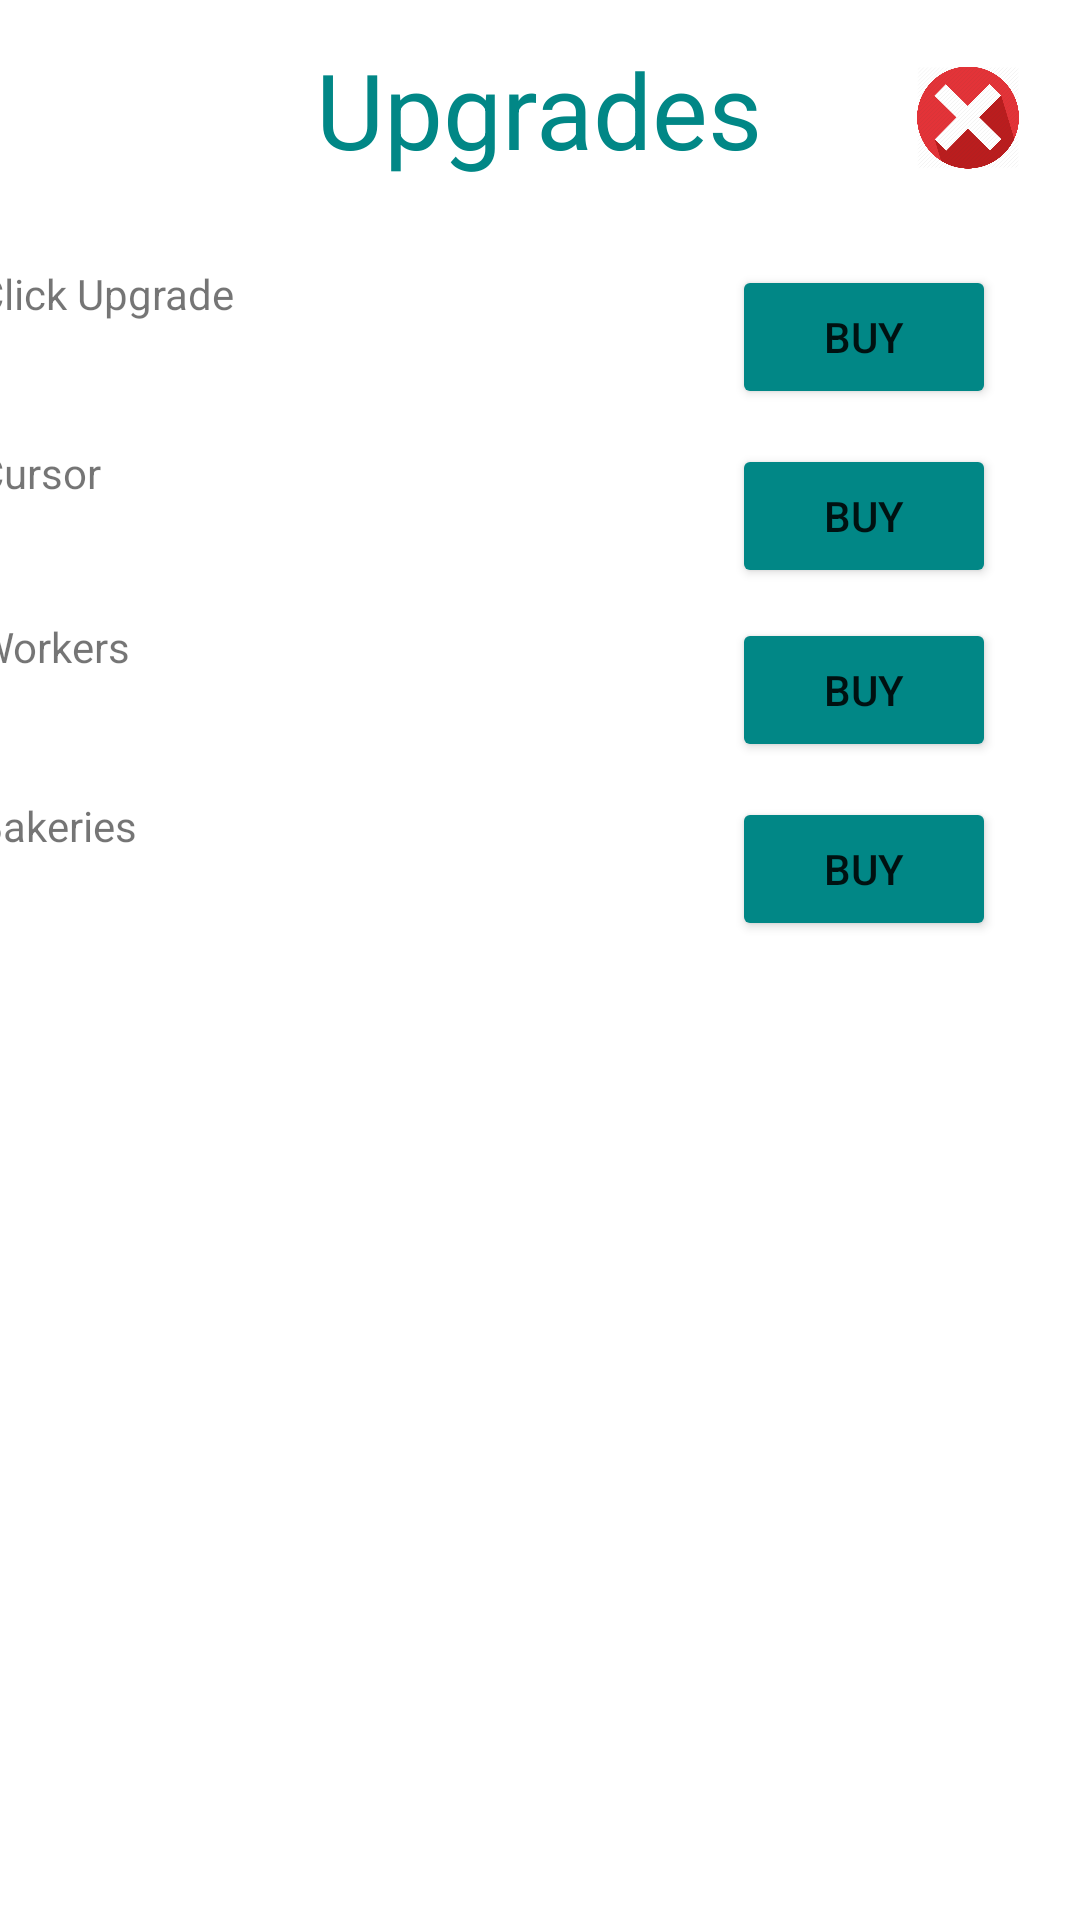

Layout XML and referenced resources for this Android screen:
<!-- AndroidManifest.xml: application theme Theme.CookieClicker -->
<!-- res/layout/upgrade_activity.xml -->
<?xml version="1.0" encoding="utf-8"?>
<androidx.constraintlayout.widget.ConstraintLayout xmlns:android="http://schemas.android.com/apk/res/android"
    xmlns:app="http://schemas.android.com/apk/res-auto"
    xmlns:tools="http://schemas.android.com/tools"
    android:layout_width="match_parent"
    android:layout_height="match_parent">


    <TextView
        android:id="@+id/clickUpgradeText"
        android:layout_width="252dp"
        android:layout_height="48dp"
        android:layout_marginEnd="8dp"
        android:text="Click Upgrade"
        app:layout_constraintBottom_toBottomOf="parent"
        app:layout_constraintEnd_toStartOf="@+id/clickUpgradeButton"
        app:layout_constraintStart_toStartOf="parent"
        app:layout_constraintTop_toTopOf="parent"
        app:layout_constraintVertical_bias="0.149" />

    <TextView
        android:id="@+id/bakeriesText"
        android:layout_width="252dp"
        android:layout_height="48dp"
        android:layout_marginEnd="8dp"
        android:text="Bakeries"
        app:layout_constraintBottom_toBottomOf="parent"
        app:layout_constraintEnd_toStartOf="@+id/bakeriesButton"
        app:layout_constraintStart_toStartOf="parent"
        app:layout_constraintTop_toTopOf="parent"
        app:layout_constraintVertical_bias="0.449" />

    <Button
        android:id="@+id/bakeriesButton"
        android:layout_width="wrap_content"
        android:layout_height="wrap_content"
        android:backgroundTint="@color/teal_700"
        android:text="Buy"
        app:layout_constraintBottom_toBottomOf="parent"
        app:layout_constraintEnd_toEndOf="parent"
        app:layout_constraintHorizontal_bias="0.897"
        app:layout_constraintStart_toStartOf="parent"
        app:layout_constraintTop_toTopOf="parent"
        app:layout_constraintVertical_bias="0.449" />

    <Button
        android:id="@+id/clickUpgradeButton"
        android:layout_width="wrap_content"
        android:layout_height="wrap_content"
        android:backgroundTint="@color/teal_700"
        android:text="Buy"
        app:layout_constraintBottom_toBottomOf="parent"
        app:layout_constraintEnd_toEndOf="parent"
        app:layout_constraintHorizontal_bias="0.897"
        app:layout_constraintStart_toStartOf="parent"
        app:layout_constraintTop_toTopOf="parent"
        app:layout_constraintVertical_bias="0.149" />

    <TextView
        android:id="@+id/autoClickerText"
        android:layout_width="252dp"
        android:layout_height="48dp"
        android:layout_marginEnd="8dp"
        android:text="Cursor"
        app:layout_constraintBottom_toBottomOf="parent"
        app:layout_constraintEnd_toStartOf="@+id/autoClickerButton"
        app:layout_constraintStart_toStartOf="parent"
        app:layout_constraintTop_toTopOf="parent"
        app:layout_constraintVertical_bias="0.25" />

    <Button
        android:id="@+id/autoClickerButton"
        android:layout_width="wrap_content"
        android:layout_height="wrap_content"
        android:backgroundTint="@color/teal_700"
        android:text="Buy"
        app:layout_constraintBottom_toBottomOf="parent"
        app:layout_constraintEnd_toEndOf="parent"
        app:layout_constraintHorizontal_bias="0.897"
        app:layout_constraintStart_toStartOf="parent"
        app:layout_constraintTop_toTopOf="parent"
        app:layout_constraintVertical_bias="0.25" />

    <TextView
        android:id="@+id/textView"
        android:layout_width="wrap_content"
        android:layout_height="wrap_content"
        android:text="Upgrades"
        android:textColor="@color/teal_700"
        android:textSize="35sp"
        app:layout_constraintBottom_toBottomOf="parent"
        app:layout_constraintEnd_toEndOf="parent"
        app:layout_constraintHorizontal_bias="0.498"
        app:layout_constraintStart_toStartOf="parent"
        app:layout_constraintTop_toTopOf="parent"
        app:layout_constraintVertical_bias="0.022" />

    <TextView
        android:id="@+id/workersText"
        android:layout_width="252dp"
        android:layout_height="48dp"
        android:layout_marginEnd="8dp"
        android:text="Workers"
        app:layout_constraintBottom_toBottomOf="parent"
        app:layout_constraintEnd_toStartOf="@+id/workersButton"
        app:layout_constraintStart_toStartOf="parent"
        app:layout_constraintTop_toTopOf="parent"
        app:layout_constraintVertical_bias="0.348" />

    <Button
        android:id="@+id/workersButton"
        android:layout_width="wrap_content"
        android:layout_height="wrap_content"
        android:backgroundTint="@color/teal_700"
        android:text="Buy"
        app:layout_constraintBottom_toBottomOf="parent"
        app:layout_constraintEnd_toEndOf="parent"
        app:layout_constraintHorizontal_bias="0.897"
        app:layout_constraintStart_toStartOf="parent"
        app:layout_constraintTop_toTopOf="parent"
        app:layout_constraintVertical_bias="0.348" />

    <ImageButton
        android:id="@+id/exitButton"
        android:layout_width="34dp"
        android:layout_height="39dp"
        android:layout_marginStart="32dp"
        android:background="@drawable/rounded_corners"
        android:backgroundTint="#151414"
        android:scaleType="fitCenter"
        android:src="@drawable/cross"
        app:layout_constraintBottom_toBottomOf="parent"
        app:layout_constraintEnd_toEndOf="parent"
        app:layout_constraintHorizontal_bias="0.492"
        app:layout_constraintStart_toEndOf="@+id/textView"
        app:layout_constraintTop_toTopOf="parent"
        app:layout_constraintVertical_bias="0.033"

        />
</androidx.constraintlayout.widget.ConstraintLayout>
<!-- resources referenced by this layout -->
<resources>
  <!-- drawable cross: png bitmap (drawable-v24, 28833 bytes) -->
  <style name="Theme.CookieClicker" parent="Theme.MaterialComponents.DayNight.DarkActionBar">
          
          <item name="colorPrimary">@color/purple_500</item>
          <item name="colorPrimaryVariant">@color/purple_700</item>
          <item name="colorOnPrimary">@color/white</item>
          
          <item name="colorSecondary">@color/teal_200</item>
          <item name="colorSecondaryVariant">@color/teal_700</item>
          <item name="colorOnSecondary">@color/black</item>
          
          <item name="android:statusBarColor" tools:targetApi="l">?attr/colorPrimaryVariant</item>
          
      </style>
  <!-- not gathered from this repository: default colours our renderer supplied (Android Studio template values) -->
  <color name="purple_500">#FF6200EE</color>
  <color name="purple_700">#FF3700B3</color>
  <color name="teal_200">#FF03DAC5</color>
  <color name="teal_700">#FF018786</color>
  <color name="black">#FF000000</color>
  <color name="white">#FFFFFFFF</color>
</resources>
